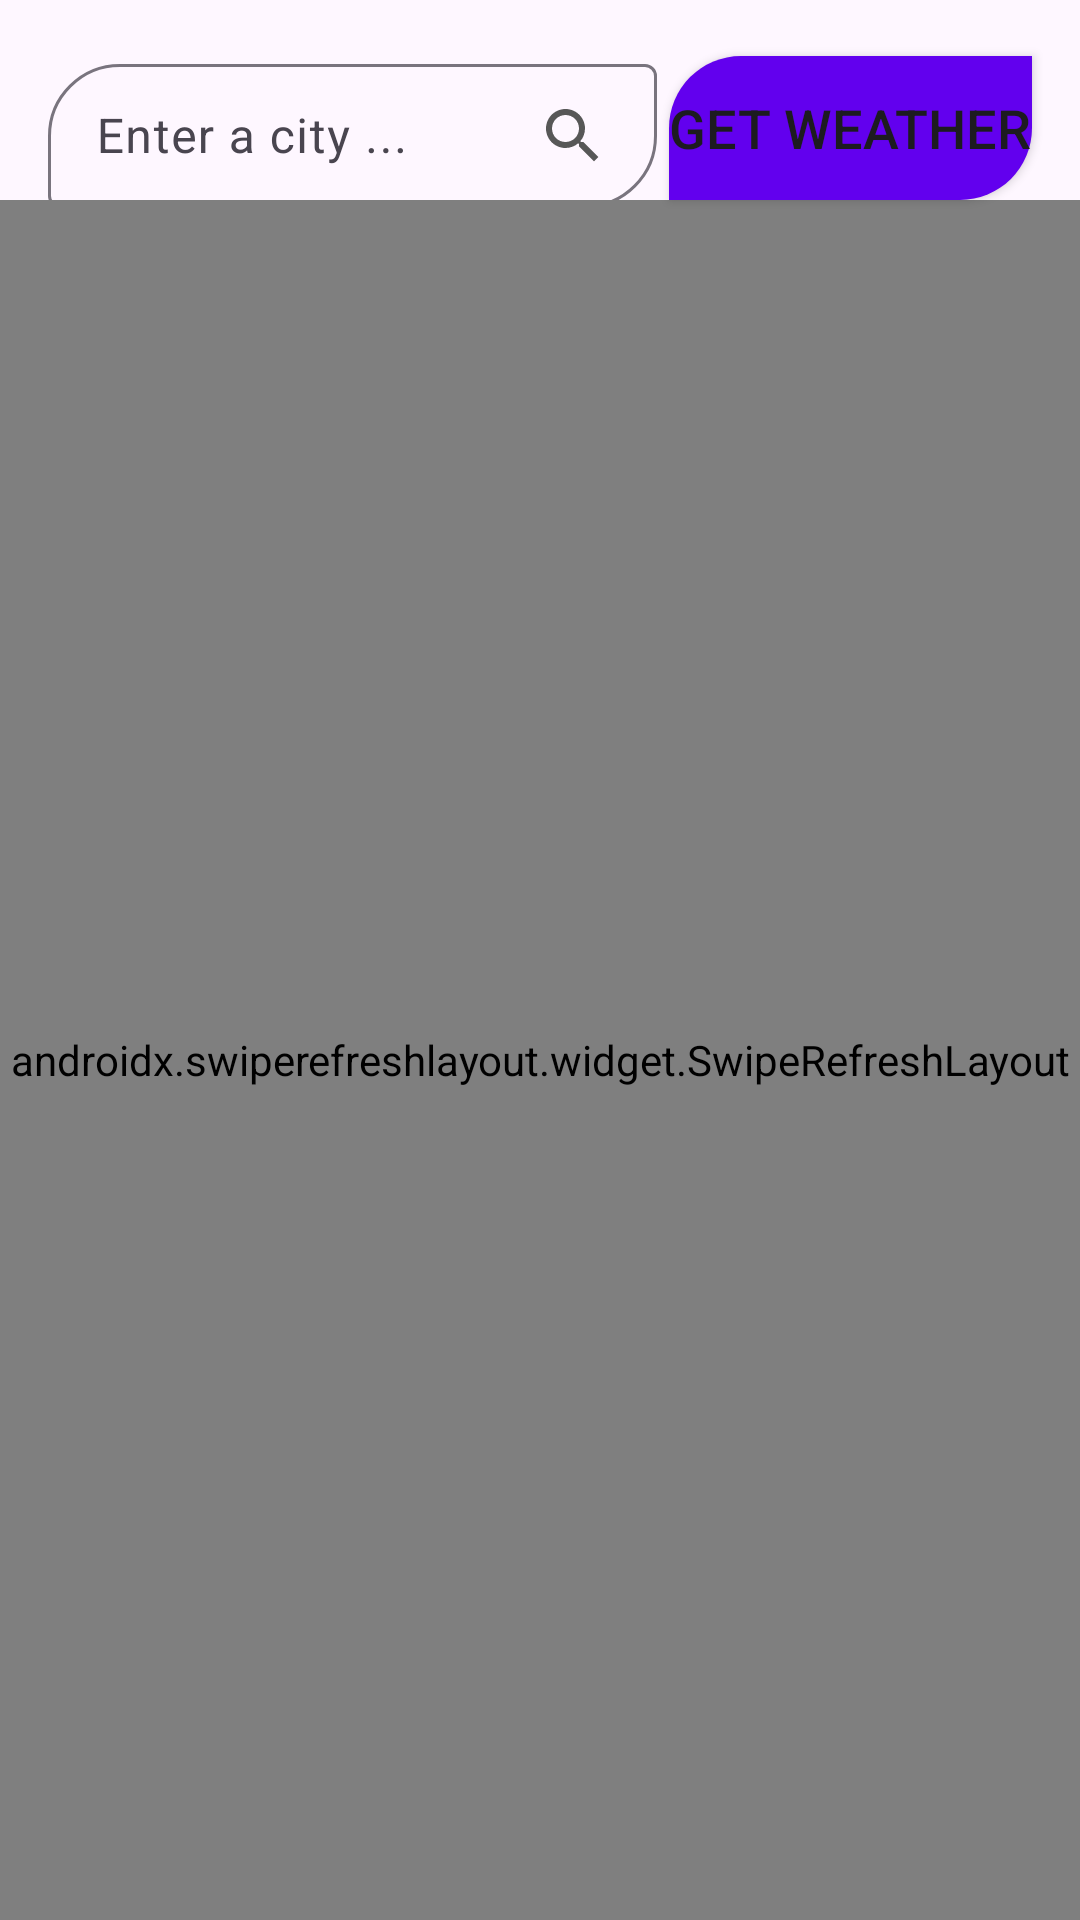

Write the Android layout XML for this screen, with the resource values it uses.
<!-- AndroidManifest.xml: application theme Theme.InstaBugWeatherApp -->
<!-- res/layout/activity_main.xml -->
<?xml version="1.0" encoding="utf-8"?>
<androidx.constraintlayout.widget.ConstraintLayout xmlns:android="http://schemas.android.com/apk/res/android"
    xmlns:app="http://schemas.android.com/apk/res-auto"
    xmlns:tools="http://schemas.android.com/tools"
    android:id="@+id/main"
    android:layout_width="match_parent"
    android:layout_height="match_parent"
    tools:context=".MainActivity">

    <com.google.android.material.textfield.TextInputLayout
        android:id="@+id/search_bar_container"
        android:layout_width="0dp"
        android:layout_height="wrap_content"
        android:layout_marginStart="16dp"
        android:layout_marginTop="16dp"
        android:layout_marginEnd="4dp"
        app:boxCornerRadiusBottomEnd="24dp"
        app:boxCornerRadiusTopStart="24dp"
        app:layout_constraintEnd_toStartOf="@+id/search_btn"
        app:layout_constraintStart_toStartOf="parent"
        app:layout_constraintTop_toTopOf="parent">

        <com.google.android.material.textfield.TextInputEditText
            android:id="@+id/city_input"
            android:layout_width="match_parent"
            android:layout_height="wrap_content"
            android:drawableEnd="@drawable/ic_search"
            android:hint="Enter a city ..."
            android:padding="12dp" />

    </com.google.android.material.textfield.TextInputLayout>

    <Button
        android:id="@+id/search_btn"
        android:layout_width="0dp"
        android:layout_height="wrap_content"
        android:layout_marginEnd="16dp"
        android:background="@drawable/custom_shape"
        android:text="Get Weather"
        android:textSize="18sp"
        app:layout_constraintBottom_toBottomOf="@+id/search_bar_container"
        app:layout_constraintEnd_toEndOf="parent"
        app:layout_constraintTop_toTopOf="@+id/search_bar_container" />

    <androidx.swiperefreshlayout.widget.SwipeRefreshLayout
        android:id="@+id/swipe_refresh"
        android:layout_width="match_parent"
        android:layout_height="0dp"
        app:layout_constraintBottom_toBottomOf="parent"
        app:layout_constraintTop_toBottomOf="@+id/search_btn">

        <androidx.constraintlayout.widget.ConstraintLayout
            android:layout_width="match_parent"
            android:layout_height="match_parent">

            <TextView
                android:id="@+id/city_txt"
                android:layout_width="wrap_content"
                android:layout_height="wrap_content"
                android:layout_marginTop="120dp"
                android:textAlignment="center"
                android:textSize="32sp"
                app:layout_constraintEnd_toEndOf="parent"
                app:layout_constraintStart_toStartOf="parent"
                app:layout_constraintTop_toTopOf="parent" />

            <ImageView
                android:id="@+id/imageView"
                android:layout_width="wrap_content"
                android:layout_height="wrap_content"
                android:layout_marginStart="8dp"
                android:layout_marginEnd="120dp"
                android:src="@drawable/ic_location"
                app:layout_constraintBottom_toBottomOf="@+id/city_txt"
                app:layout_constraintStart_toEndOf="@+id/city_txt"
                app:layout_constraintTop_toTopOf="@+id/city_txt" />

            <TextView
                android:id="@+id/temp_txt"
                android:layout_width="wrap_content"
                android:layout_height="wrap_content"
                android:layout_marginTop="32dp"
                android:text="Temp"
                android:textSize="64dp"
                app:layout_constraintEnd_toEndOf="@+id/city_txt"
                app:layout_constraintStart_toStartOf="@+id/city_txt"
                app:layout_constraintTop_toBottomOf="@+id/city_txt" />

            <ImageView
                android:id="@+id/icon_img"
                android:layout_width="50dp"
                android:layout_height="50dp"
                android:layout_marginStart="8dp"
                app:layout_constraintBottom_toBottomOf="@+id/temp_txt"
                app:layout_constraintStart_toEndOf="@+id/temp_txt"
                app:layout_constraintTop_toTopOf="@+id/temp_txt" />

            <TextView
                android:id="@+id/condition_txt"
                android:layout_width="wrap_content"
                android:layout_height="wrap_content"
                android:layout_marginTop="16dp"
                android:text="Condition"
                android:textSize="24sp"
                app:layout_constraintEnd_toEndOf="@+id/temp_txt"
                app:layout_constraintStart_toStartOf="@+id/temp_txt"
                app:layout_constraintTop_toBottomOf="@+id/temp_txt" />

            <com.google.android.material.floatingactionbutton.ExtendedFloatingActionButton
                android:id="@+id/forecast_btn"
                android:layout_width="wrap_content"
                android:layout_height="wrap_content"
                android:layout_marginTop="18dp"
                android:text="Forecast"
                android:textSize="18sp"
                app:layout_constraintEnd_toEndOf="@+id/condition_txt"
                app:layout_constraintStart_toStartOf="@+id/condition_txt"
                app:layout_constraintTop_toBottomOf="@+id/condition_txt" />

            <TextView
                android:id="@+id/date_txt"
                android:layout_width="wrap_content"
                android:layout_height="wrap_content"
                android:layout_marginEnd="16dp"
                android:layout_marginBottom="16dp"
                android:textSize="18sp"
                app:layout_constraintBottom_toTopOf="@+id/detect_location_btn"
                app:layout_constraintEnd_toEndOf="@+id/detect_location_btn" />

            <com.google.android.material.floatingactionbutton.ExtendedFloatingActionButton
                android:id="@+id/detect_location_btn"
                android:layout_width="wrap_content"
                android:layout_height="wrap_content"
                android:layout_margin="16dp"
                android:text="Detect your Location"
                android:textSize="18sp"
                app:icon="@drawable/ic_location_now"
                app:layout_constraintBottom_toBottomOf="parent"
                app:layout_constraintEnd_toEndOf="parent" />
        </androidx.constraintlayout.widget.ConstraintLayout>
    </androidx.swiperefreshlayout.widget.SwipeRefreshLayout>
</androidx.constraintlayout.widget.ConstraintLayout>
<!-- resources referenced by this layout -->
<resources>
  <!-- drawable custom_shape (drawable) -->
  <?xml version="1.0" encoding="utf-8"?>
  <shape xmlns:android="http://schemas.android.com/apk/res/android">
  
      <solid android:color="@color/design_default_color_primary">
  
      </solid>
  
      <corners
          android:bottomRightRadius="24dp"
          android:topLeftRadius="24dp">
  
      </corners>
  
  </shape>
  <!-- drawable ic_location (drawable) -->
  <vector xmlns:android="http://schemas.android.com/apk/res/android" android:height="24dp" android:tint="#575757" android:viewportHeight="24" android:viewportWidth="24" android:width="24dp">
        
      <path android:fillColor="@android:color/white" android:pathData="M12,2C8.13,2 5,5.13 5,9c0,5.25 7,13 7,13s7,-7.75 7,-13c0,-3.87 -3.13,-7 -7,-7zM12,11.5c-1.38,0 -2.5,-1.12 -2.5,-2.5s1.12,-2.5 2.5,-2.5 2.5,1.12 2.5,2.5 -1.12,2.5 -2.5,2.5z"/>
      
  </vector>
  <!-- drawable ic_location_now (drawable) -->
  <vector xmlns:android="http://schemas.android.com/apk/res/android" android:height="24dp" android:tint="#575757" android:viewportHeight="24" android:viewportWidth="24" android:width="24dp">
        
      <path android:fillColor="@android:color/white" android:pathData="M12,8c-2.21,0 -4,1.79 -4,4s1.79,4 4,4 4,-1.79 4,-4 -1.79,-4 -4,-4zM20.94,11c-0.46,-4.17 -3.77,-7.48 -7.94,-7.94L13,1h-2v2.06C6.83,3.52 3.52,6.83 3.06,11L1,11v2h2.06c0.46,4.17 3.77,7.48 7.94,7.94L11,23h2v-2.06c4.17,-0.46 7.48,-3.77 7.94,-7.94L23,13v-2h-2.06zM12,19c-3.87,0 -7,-3.13 -7,-7s3.13,-7 7,-7 7,3.13 7,7 -3.13,7 -7,7z"/>
      
  </vector>
  <!-- drawable ic_search (drawable) -->
  <vector xmlns:android="http://schemas.android.com/apk/res/android" android:height="24dp" android:tint="#575757" android:viewportHeight="24" android:viewportWidth="24" android:width="24dp">
        
      <path android:fillColor="@android:color/white" android:pathData="M15.5,14h-0.79l-0.28,-0.27C15.41,12.59 16,11.11 16,9.5 16,5.91 13.09,3 9.5,3S3,5.91 3,9.5 5.91,16 9.5,16c1.61,0 3.09,-0.59 4.23,-1.57l0.27,0.28v0.79l5,4.99L20.49,19l-4.99,-5zM9.5,14C7.01,14 5,11.99 5,9.5S7.01,5 9.5,5 14,7.01 14,9.5 11.99,14 9.5,14z"/>
      
  </vector>
  <style name="Theme.InstaBugWeatherApp" parent="Base.Theme.InstaBugWeatherApp" />
  <style name="Base.Theme.InstaBugWeatherApp" parent="Theme.Material3.DayNight.NoActionBar">
          
          
      </style>
</resources>
